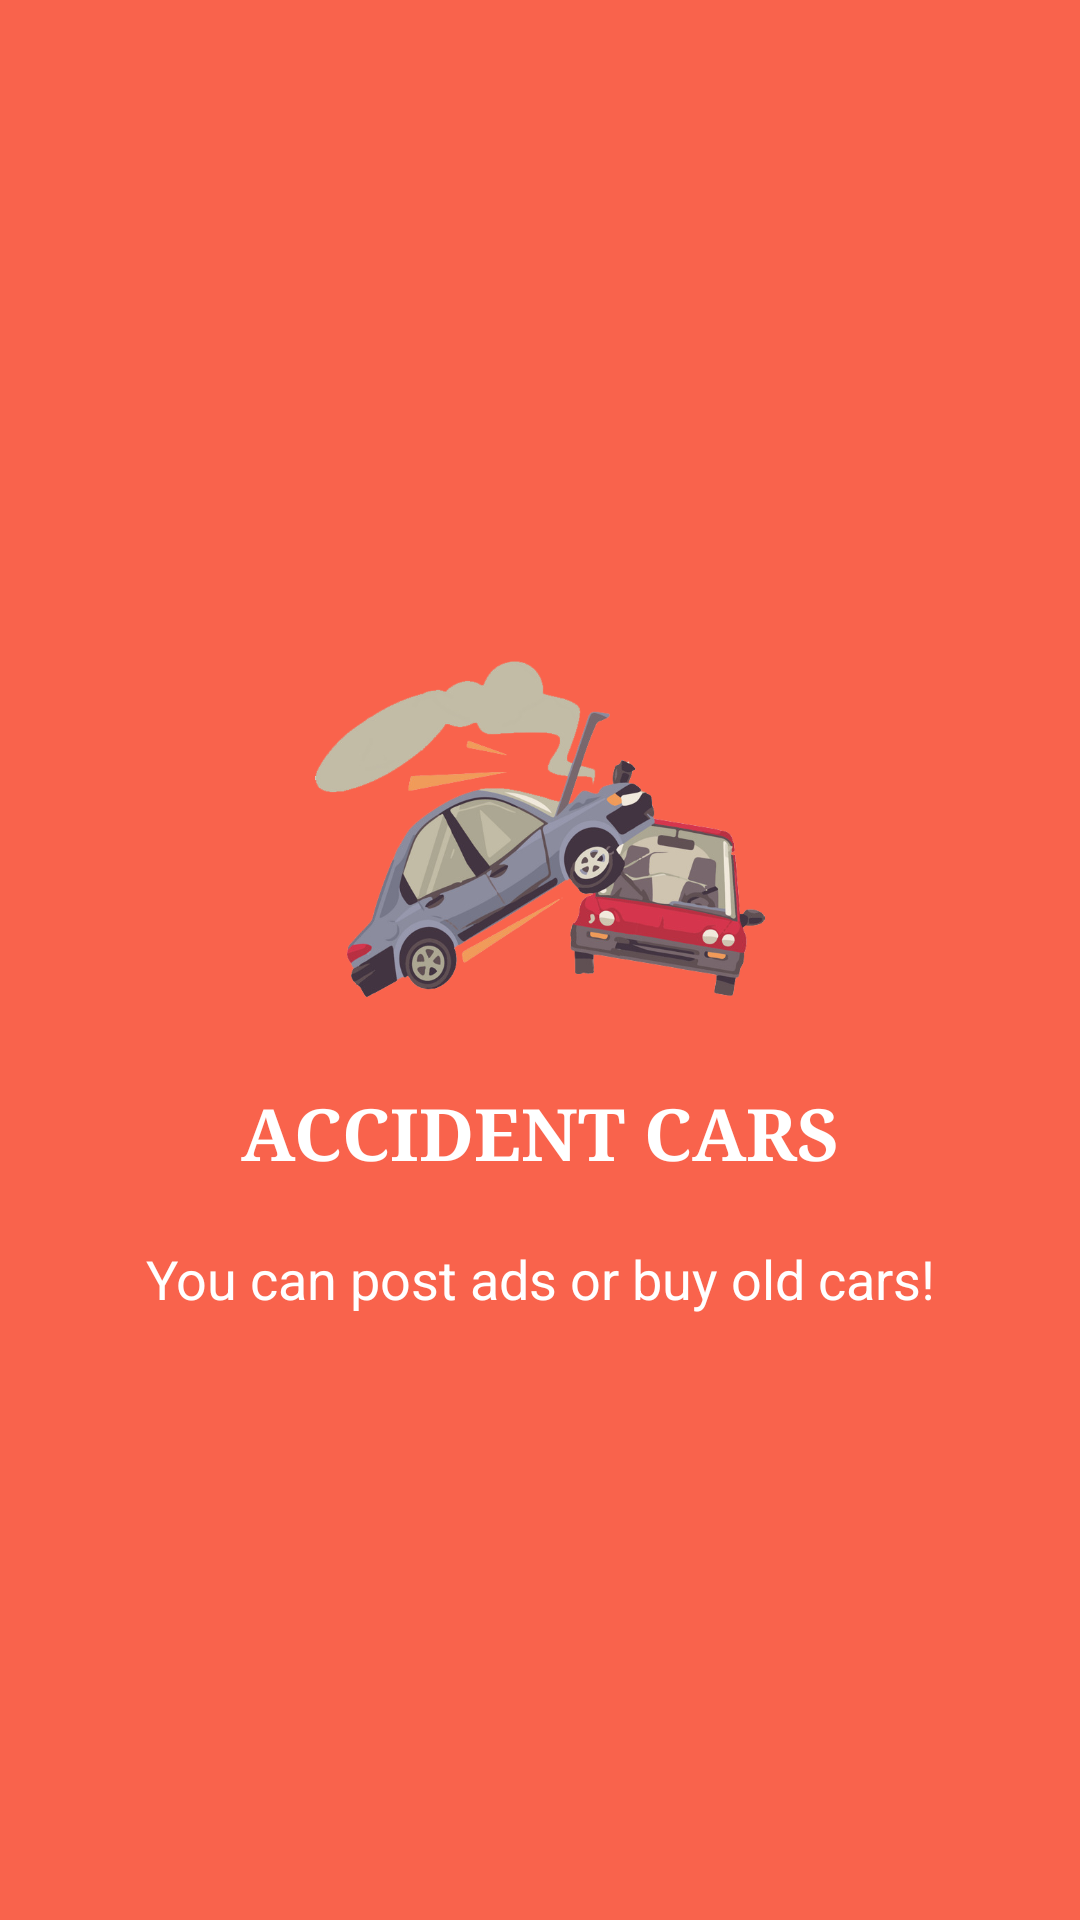

Reconstruct the res/layout file that produces this screen, plus the resources it refers to.
<!-- AndroidManifest.xml: application theme AppTheme -->
<!-- res/layout/welcome_slide2.xml -->
<?xml version="1.0" encoding="utf-8"?>
<RelativeLayout xmlns:android="http://schemas.android.com/apk/res/android"
    android:layout_width="match_parent"
    android:layout_height="match_parent"
    android:background="@color/bg_screen2">

    <LinearLayout
        android:layout_width="wrap_content"
        android:layout_height="wrap_content"
        android:layout_centerInParent="true"
        android:gravity="center_horizontal"
        android:orientation="vertical">

        <ImageView
            android:layout_width="@dimen/img_width_height"
            android:layout_height="@dimen/img_width_height"
            android:src="@drawable/sc_accident_cars" />

        <TextView
            android:layout_width="wrap_content"
            android:layout_height="wrap_content"
            android:text="@string/slide_3_title"
            android:layout_marginTop="10dp"
            android:textColor="@android:color/white"
            android:fontFamily="times"
            android:textSize="@dimen/slide_title"
            android:textStyle="bold" />

        <TextView
            android:layout_width="wrap_content"
            android:layout_height="wrap_content"
            android:layout_marginTop="20dp"
            android:paddingLeft="@dimen/desc_padding"
            android:paddingRight="@dimen/desc_padding"
            android:text="@string/slide_3_desc"
            android:textAlignment="center"
            android:textColor="@android:color/white"
            android:textSize="@dimen/slide_desc" />

    </LinearLayout>

</RelativeLayout>
<!-- resources referenced by this layout -->
<resources>
  <color name="bg_screen2">#f9634c</color>
  <dimen name="desc_padding">40dp</dimen>
  <dimen name="img_width_height">150dp</dimen>
  <dimen name="slide_desc">18dp</dimen>
  <dimen name="slide_title">24dp</dimen>
  <!-- drawable sc_accident_cars: png bitmap (drawable, 219166 bytes) -->
  <string name="slide_3_desc">You can post ads or buy old cars!</string>
  <string name="slide_3_title">ACCIDENT CARS</string>
  <style name="AppTheme" parent="Theme.AppCompat.Light.NoActionBar">
          
          <item name="colorPrimary">@color/colorPrimary</item>
          <item name="colorPrimaryDark">@color/colorPrimaryDark</item>
          <item name="colorAccent">@color/colorAccent</item>
      </style>
  <color name="colorPrimary">#3F51B5</color>
  <color name="colorPrimaryDark">#303F9F</color>
  <color name="colorAccent">#FF4081</color>
</resources>
